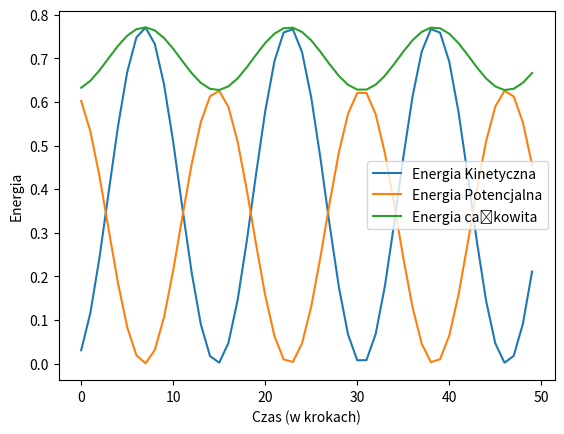

This figure's Python source:
import numpy as np
import matplotlib.pyplot as plt

l = np.pi  # długość obszaru
n = 10  # liczba punktów siatki
dx = l / n  # odstęp między punktami siatki
dt = 0.2  # krok czasowy
liczba_krokow = 50  # liczba kroków czasowych

# inicjalizacja pozycji
pozycje = np.zeros(n + 1)
for i in range(n + 1):
    pozycje[i] = np.sin(i * dx)

# inicjalizacja prędkości
predkosci = np.zeros(n + 1)

# listy energii
ek = []
ep = []
ec = []


# Funkcja wyliczająca przyspieszenie na podstawie pozycji
def wylicz_przyspieszenie(pozycje, dx):
    przyspieszenie = np.zeros(n + 1)
    for i in range(1, n):
        przyspieszenie[i] = (pozycje[i - 1] - 2 * pozycje[i] + pozycje[i + 1]) / dx ** 2
    return przyspieszenie


# Funkcja wykonująca jeden krok symulacji
def krok(pozycje, predkosci, przyspieszenia, dt, dx):
    polowa_predkosci = np.zeros(n + 1)
    for i in range(n + 1):
        polowa_predkosci[i] = predkosci[i] + 0.5 * przyspieszenia[i] * dt
    nowe_pozycje = np.zeros(n + 1)
    for i in range(n + 1):
        nowe_pozycje[i] = pozycje[i] + polowa_predkosci[i] * dt
    nowe_przyspieszenia = wylicz_przyspieszenie(nowe_pozycje, dx)
    nowe_predkosci = np.zeros(n + 1)
    for i in range(n + 1):
        nowe_predkosci[i] = polowa_predkosci[i] + 0.5 * nowe_przyspieszenia[i] * dt
    return nowe_pozycje, nowe_predkosci, nowe_przyspieszenia


# Funkcja wyliczająca energie na podstawie pozycji i prędkości
def wylicz_energie(pozycje, przyspieszenia, dx):
    ek = 0.0
    ep = 0.0
    for i in range(1, n):
        ek += 0.5 * dx * przyspieszenia[i] ** 2
        ep += 0.5 * (pozycje[i + 1] - pozycje[i]) ** 2 / dx
    return ek, ep


przyspieszenie = wylicz_przyspieszenie(pozycje, dx)

# SYMULACJA
for i in range(liczba_krokow):
    pozycje, predkosci, przyspieszenie = krok(pozycje, predkosci, przyspieszenie, dt, dx)
    en_kin, en_pot = wylicz_energie(pozycje, predkosci, dx)
    en_cal = en_kin + en_pot

    ek.append(en_kin)
    ep.append(en_pot)
    ec.append(en_cal)

print(ek)
print(ep)
print(ec)

# WYKRES
plt.plot(ek, label='Energia Kinetyczna')
plt.plot(ep, label='Energia Potencjalna')
plt.plot(ec, label='Energia całkowita')
plt.legend()
plt.xlabel('Czas (w krokach)')
plt.ylabel('Energia')
plt.show()
